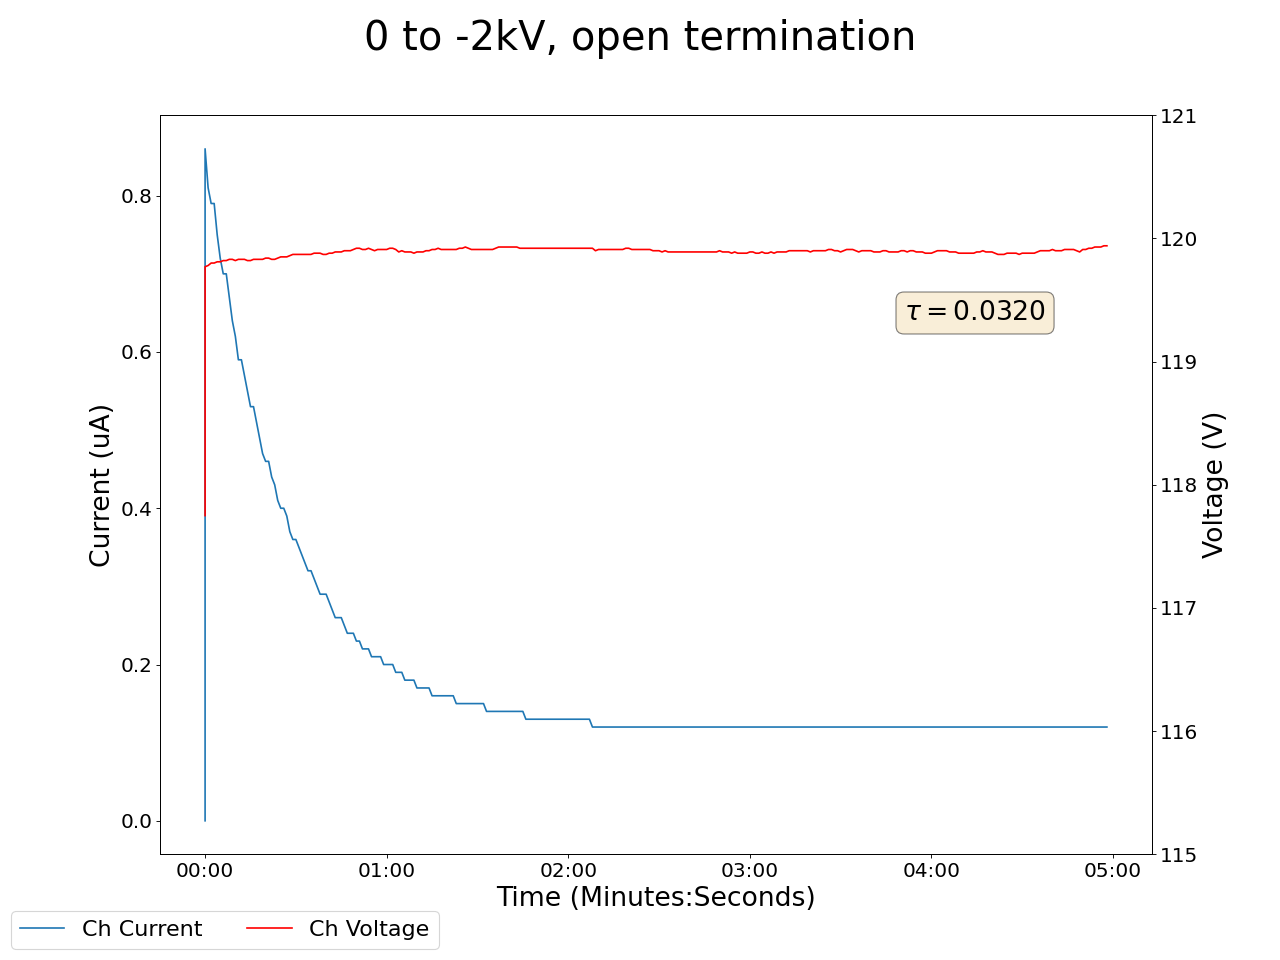

Values plotted in this chart, from the file beside it:
2024-02-20 12:11:42.090251, 2.1500000953674316, 0.0, 0.0, 0.0, 0.10999999940395355, 0.0, 0.10000000149011612, 0.0, 0.07000000029802322, 0.0, 0.0, 0.0, 0.15000000596046448, 0.0, 0.9700000286102295, 0.0, 117.75, 0.0, 0.0, 0.0, 0.44999998807907104, 0.0, 0.5
2024-02-20 12:11:43.090190, 2.08, 0.0, 0.0, 0.0, 0.11, 0.0, 0.1, 0.0, 0.07, 0.0, 0.0, 0.0, 0.15, 0.0, 0.97, 0.0, 119.8, 0.86, 0.0, 0.0, 0.45, 0.0, 0.5
2024-02-20 12:11:44.090190, 2.0, 0.0, 0.0, 0.0, 0.11, 0.0, 0.1, 0.0, 0.07, 0.0, 0.0, 0.0, 0.15, 0.0, 0.97, 0.0, 119.8, 0.81, 0.0, 0.0, 0.45, 0.0, 0.5
2024-02-20 12:11:45.090190, 1.94, 0.0, 0.0, 0.0, 0.11, 0.0, 0.1, 0.0, 0.07, 0.0, 0.0, 0.0, 0.15, 0.0, 0.97, 0.0, 119.8, 0.79, 0.0, 0.0, 0.45, 0.0, 0.5
2024-02-20 12:11:46.090191, 1.94, 0.0, 0.0, 0.0, 0.11, 0.0, 0.1, 0.0, 0.07, 0.0, 0.0, 0.0, 0.15, 0.0, 0.97, 0.0, 119.8, 0.79, 0.0, 0.0, 0.45, 0.0, 0.5
2024-02-20 12:11:47.090190, 1.87, 0.0, 0.0, 0.0, 0.11, 0.0, 0.1, 0.0, 0.07, 0.0, 0.0, 0.0, 0.15, 0.0, 0.97, 0.0, 119.8, 0.75, 0.0, 0.0, 0.45, 0.0, 0.5
2024-02-20 12:11:48.090190, 1.81, 0.0, 0.0, 0.0, 0.11, 0.0, 0.1, 0.0, 0.07, 0.0, 0.0, 0.0, 0.15, 0.0, 0.97, 0.0, 119.8, 0.72, 0.0, 0.0, 0.45, 0.0, 0.5
2024-02-20 12:11:49.090190, 1.75, 0.0, 0.0, 0.0, 0.11, 0.0, 0.1, 0.0, 0.07, 0.0, 0.0, 0.0, 0.15, 0.0, 0.97, 0.0, 119.8, 0.7, 0.0, 0.0, 0.45, 0.0, 0.5
2024-02-20 12:11:50.090190, 1.75, 0.0, 0.0, 0.0, 0.11, 0.0, 0.1, 0.0, 0.07, 0.0, 0.0, 0.0, 0.15, 0.0, 0.97, 0.0, 119.8, 0.7, 0.0, 0.0, 0.45, 0.0, 0.5
2024-02-20 12:11:51.090190, 1.69, 0.0, 0.0, 0.0, 0.11, 0.0, 0.1, 0.0, 0.07, 0.0, 0.0, 0.0, 0.15, 0.0, 0.97, 0.0, 119.8, 0.67, 0.0, 0.0, 0.45, 0.0, 0.5
2024-02-20 12:11:52.090190, 1.64, 0.0, 0.0, 0.0, 0.11, 0.0, 0.1, 0.0, 0.07, 0.0, 0.0, 0.0, 0.15, 0.0, 0.97, 0.0, 119.8, 0.64, 0.0, 0.0, 0.45, 0.0, 0.5
2024-02-20 12:11:53.090190, 1.58, 0.0, 0.0, 0.0, 0.11, 0.0, 0.1, 0.0, 0.07, 0.0, 0.0, 0.0, 0.16, 0.0, 0.97, 0.0, 119.8, 0.62, 0.0, 0.0, 0.45, 0.0, 0.5
2024-02-20 12:11:54.090190, 1.53, 0.0, 0.0, 0.0, 0.11, 0.0, 0.1, 0.0, 0.07, 0.0, 0.0, 0.0, 0.16, 0.0, 0.97, 0.0, 119.8, 0.59, 0.0, 0.0, 0.45, 0.0, 0.5
2024-02-20 12:11:55.090190, 1.53, 0.0, 0.0, 0.0, 0.11, 0.0, 0.1, 0.0, 0.07, 0.0, 0.0, 0.0, 0.16, 0.0, 0.97, 0.0, 119.8, 0.59, 0.0, 0.0, 0.45, 0.0, 0.5
2024-02-20 12:11:56.090190, 1.49, 0.0, 0.0, 0.0, 0.11, 0.0, 0.1, 0.0, 0.07, 0.0, 0.0, 0.0, 0.16, 0.0, 0.97, 0.0, 119.8, 0.57, 0.0, 0.0, 0.45, 0.0, 0.5
2024-02-20 12:11:57.090190, 1.44, 0.0, 0.0, 0.0, 0.11, 0.0, 0.1, 0.0, 0.07, 0.0, 0.0, 0.0, 0.16, 0.0, 0.97, 0.0, 119.8, 0.55, 0.0, 0.0, 0.45, 0.0, 0.5
2024-02-20 12:11:58.090190, 1.4, 0.0, 0.0, 0.0, 0.11, 0.0, 0.1, 0.0, 0.07, 0.0, 0.0, 0.0, 0.16, 0.0, 0.97, 0.0, 119.8, 0.53, 0.0, 0.0, 0.45, 0.0, 0.5
2024-02-20 12:11:59.090190, 1.35, 0.0, 0.0, 0.0, 0.11, 0.0, 0.1, 0.0, 0.07, 0.0, 0.0, 0.0, 0.16, 0.0, 0.97, 0.0, 119.8, 0.53, 0.0, 0.0, 0.45, 0.0, 0.5
2024-02-20 12:12:00.090190, 1.35, 0.0, 0.0, 0.0, 0.11, 0.0, 0.1, 0.0, 0.07, 0.0, 0.0, 0.0, 0.16, 0.0, 0.97, 0.0, 119.8, 0.51, 0.0, 0.0, 0.45, 0.0, 0.5
2024-02-20 12:12:01.090190, 1.31, 0.0, 0.0, 0.0, 0.11, 0.0, 0.1, 0.0, 0.07, 0.0, 0.0, 0.0, 0.16, 0.0, 0.97, 0.0, 119.8, 0.49, 0.0, 0.0, 0.45, 0.0, 0.5
2024-02-20 12:12:02.090190, 1.27, 0.0, 0.0, 0.0, 0.11, 0.0, 0.1, 0.0, 0.07, 0.0, 0.0, 0.0, 0.16, 0.0, 0.97, 0.0, 119.8, 0.47, 0.0, 0.0, 0.45, 0.0, 0.5
2024-02-20 12:12:03.090190, 1.24, 0.0, 0.0, 0.0, 0.11, 0.0, 0.1, 0.0, 0.07, 0.0, 0.0, 0.0, 0.16, 0.0, 0.97, 0.0, 119.8, 0.46, 0.0, 0.0, 0.45, 0.0, 0.5
2024-02-20 12:12:04.090190, 1.24, 0.0, 0.0, 0.0, 0.11, 0.0, 0.1, 0.0, 0.07, 0.0, 0.0, 0.0, 0.16, 0.0, 0.97, 0.0, 119.8, 0.46, 0.0, 0.0, 0.45, 0.0, 0.5
2024-02-20 12:12:05.090190, 1.2, 0.0, 0.0, 0.0, 0.1, 0.0, 0.1, 0.0, 0.07, 0.0, 0.0, 0.0, 0.16, 0.0, 0.97, 0.0, 119.8, 0.44, 0.0, 0.0, 0.45, 0.0, 0.5
2024-02-20 12:12:06.090190, 1.17, 0.0, 0.0, 0.0, 0.1, 0.0, 0.1, 0.0, 0.07, 0.0, 0.0, 0.0, 0.16, 0.0, 0.97, 0.0, 119.8, 0.43, 0.0, 0.0, 0.45, 0.0, 0.5
2024-02-20 12:12:07.090190, 1.13, 0.0, 0.0, 0.0, 0.1, 0.0, 0.1, 0.0, 0.07, 0.0, 0.0, 0.0, 0.16, 0.0, 0.97, 0.0, 119.8, 0.41, 0.0, 0.0, 0.45, 0.0, 0.5
2024-02-20 12:12:08.090190, 1.1, 0.0, 0.0, 0.0, 0.1, 0.0, 0.1, 0.0, 0.07, 0.0, 0.0, 0.0, 0.16, 0.0, 0.97, 0.0, 119.8, 0.4, 0.0, 0.0, 0.45, 0.0, 0.5
2024-02-20 12:12:09.090190, 1.1, 0.0, 0.0, 0.0, 0.1, 0.0, 0.1, 0.0, 0.07, 0.0, 0.0, 0.0, 0.16, 0.0, 0.97, 0.0, 119.8, 0.4, 0.0, 0.0, 0.45, 0.0, 0.5
2024-02-20 12:12:10.090190, 1.07, 0.0, 0.0, 0.0, 0.1, 0.0, 0.1, 0.0, 0.07, 0.0, 0.0, 0.0, 0.16, 0.0, 0.97, 0.0, 119.8, 0.39, 0.0, 0.0, 0.45, 0.0, 0.5
2024-02-20 12:12:11.090191, 1.04, 0.0, 0.0, 0.0, 0.1, 0.0, 0.1, 0.0, 0.07, 0.0, 0.0, 0.0, 0.16, 0.0, 0.97, 0.0, 119.9, 0.37, 0.0, 0.0, 0.45, 0.0, 0.5
2024-02-20 12:12:12.090190, 1.02, 0.0, 0.0, 0.0, 0.1, 0.0, 0.1, 0.0, 0.07, 0.0, 0.0, 0.0, 0.16, 0.0, 0.97, 0.0, 119.9, 0.36, 0.0, 0.0, 0.45, 0.0, 0.5
2024-02-20 12:12:13.090190, 1.02, 0.0, 0.0, 0.0, 0.1, 0.0, 0.1, 0.0, 0.07, 0.0, 0.0, 0.0, 0.16, 0.0, 0.97, 0.0, 119.9, 0.36, 0.0, 0.0, 0.45, 0.0, 0.5
2024-02-20 12:12:14.090190, 0.99, 0.0, 0.0, 0.0, 0.1, 0.0, 0.1, 0.0, 0.07, 0.0, 0.0, 0.0, 0.16, 0.0, 0.97, 0.0, 119.9, 0.35, 0.0, 0.0, 0.45, 0.0, 0.5
2024-02-20 12:12:15.090190, 0.96, 0.0, 0.0, 0.0, 0.1, 0.0, 0.1, 0.0, 0.07, 0.0, 0.0, 0.0, 0.16, 0.0, 0.97, 0.0, 119.9, 0.34, 0.0, 0.0, 0.45, 0.0, 0.5
2024-02-20 12:12:16.090190, 0.94, 0.0, 0.0, 0.0, 0.1, 0.0, 0.1, 0.0, 0.07, 0.0, 0.0, 0.0, 0.16, 0.0, 0.97, 0.0, 119.9, 0.33, 0.0, 0.0, 0.45, 0.0, 0.5
2024-02-20 12:12:17.090189, 0.92, 0.0, 0.0, 0.0, 0.1, 0.0, 0.1, 0.0, 0.07, 0.0, 0.0, 0.0, 0.16, 0.0, 0.97, 0.0, 119.9, 0.32, 0.0, 0.0, 0.45, 0.0, 0.5
2024-02-20 12:12:18.090189, 0.92, 0.0, 0.0, 0.0, 0.1, 0.0, 0.1, 0.0, 0.07, 0.0, 0.0, 0.0, 0.16, 0.0, 0.97, 0.0, 119.9, 0.32, 0.0, 0.0, 0.45, 0.0, 0.5
2024-02-20 12:12:19.090189, 0.89, 0.0, 0.0, 0.0, 0.1, 0.0, 0.1, 0.0, 0.07, 0.0, 0.0, 0.0, 0.16, 0.0, 0.97, 0.0, 119.9, 0.31, 0.0, 0.0, 0.45, 0.0, 0.5
2024-02-20 12:12:20.090189, 0.87, 0.0, 0.0, 0.0, 0.1, 0.0, 0.1, 0.0, 0.07, 0.0, 0.0, 0.0, 0.16, 0.0, 0.97, 0.0, 119.9, 0.3, 0.0, 0.0, 0.45, 0.0, 0.5
2024-02-20 12:12:21.090189, 0.85, 0.0, 0.0, 0.0, 0.1, 0.0, 0.1, 0.0, 0.07, 0.0, 0.0, 0.0, 0.16, 0.0, 0.97, 0.0, 119.9, 0.29, 0.0, 0.0, 0.45, 0.0, 0.5
2024-02-20 12:12:22.090189, 0.85, 0.0, 0.0, 0.0, 0.1, 0.0, 0.1, 0.0, 0.07, 0.0, 0.0, 0.0, 0.16, 0.0, 0.97, 0.0, 119.9, 0.29, 0.0, 0.0, 0.45, 0.0, 0.5
2024-02-20 12:12:23.090189, 0.83, 0.0, 0.0, 0.0, 0.1, 0.0, 0.1, 0.0, 0.07, 0.0, 0.0, 0.0, 0.16, 0.0, 0.97, 0.0, 119.9, 0.29, 0.0, 0.0, 0.45, 0.0, 0.5
2024-02-20 12:12:24.090189, 0.81, 0.0, 0.0, 0.0, 0.1, 0.0, 0.1, 0.0, 0.07, 0.0, 0.0, 0.0, 0.16, 0.0, 0.97, 0.0, 119.9, 0.28, 0.0, 0.0, 0.45, 0.0, 0.5
2024-02-20 12:12:25.090189, 0.8, 0.0, 0.0, 0.0, 0.1, 0.0, 0.1, 0.0, 0.07, 0.0, 0.0, 0.0, 0.16, 0.0, 0.97, 0.0, 119.9, 0.27, 0.0, 0.0, 0.45, 0.0, 0.5
2024-02-20 12:12:26.090190, 0.78, 0.0, 0.0, 0.0, 0.1, 0.0, 0.1, 0.0, 0.07, 0.0, 0.0, 0.0, 0.16, 0.0, 0.97, 0.0, 119.9, 0.26, 0.0, 0.0, 0.45, 0.0, 0.5
2024-02-20 12:12:27.090190, 0.78, 0.0, 0.0, 0.0, 0.1, 0.0, 0.1, 0.0, 0.07, 0.0, 0.0, 0.0, 0.16, 0.0, 0.97, 0.0, 119.9, 0.26, 0.0, 0.0, 0.45, 0.0, 0.5
2024-02-20 12:12:28.090189, 0.76, 0.0, 0.0, 0.0, 0.1, 0.0, 0.1, 0.0, 0.07, 0.0, 0.0, 0.0, 0.16, 0.0, 0.97, 0.0, 119.9, 0.26, 0.0, 0.0, 0.45, 0.0, 0.5
2024-02-20 12:12:29.090189, 0.74, 0.0, 0.0, 0.0, 0.1, 0.0, 0.1, 0.0, 0.07, 0.0, 0.0, 0.0, 0.16, 0.0, 0.97, 0.0, 119.9, 0.25, 0.0, 0.0, 0.45, 0.0, 0.5
2024-02-20 12:12:30.090189, 0.73, 0.0, 0.0, 0.0, 0.1, 0.0, 0.1, 0.0, 0.07, 0.0, 0.0, 0.0, 0.16, 0.0, 0.97, 0.0, 119.9, 0.24, 0.0, 0.0, 0.45, 0.0, 0.5
2024-02-20 12:12:31.090190, 0.71, 0.0, 0.0, 0.0, 0.1, 0.0, 0.1, 0.0, 0.07, 0.0, 0.0, 0.0, 0.15, 0.0, 0.97, 0.0, 119.9, 0.24, 0.0, 0.0, 0.45, 0.0, 0.5
2024-02-20 12:12:32.090189, 0.71, 0.0, 0.0, 0.0, 0.1, 0.0, 0.1, 0.0, 0.07, 0.0, 0.0, 0.0, 0.15, 0.0, 0.97, 0.0, 119.9, 0.24, 0.0, 0.0, 0.45, 0.0, 0.5
2024-02-20 12:12:33.090189, 0.7, 0.0, 0.0, 0.0, 0.1, 0.0, 0.1, 0.0, 0.07, 0.0, 0.0, 0.0, 0.15, 0.0, 0.97, 0.0, 119.9, 0.23, 0.0, 0.0, 0.45, 0.0, 0.5
2024-02-20 12:12:34.090189, 0.69, 0.0, 0.0, 0.0, 0.1, 0.0, 0.1, 0.0, 0.07, 0.0, 0.0, 0.0, 0.15, 0.0, 0.97, 0.0, 119.9, 0.23, 0.0, 0.0, 0.45, 0.0, 0.5
2024-02-20 12:12:35.090189, 0.67, 0.0, 0.0, 0.0, 0.1, 0.0, 0.1, 0.0, 0.07, 0.0, 0.0, 0.0, 0.15, 0.0, 0.97, 0.0, 119.9, 0.22, 0.0, 0.0, 0.45, 0.0, 0.5
2024-02-20 12:12:36.090189, 0.67, 0.0, 0.0, 0.0, 0.1, 0.0, 0.1, 0.0, 0.07, 0.0, 0.0, 0.0, 0.15, 0.0, 0.97, 0.0, 119.9, 0.22, 0.0, 0.0, 0.45, 0.0, 0.5
2024-02-20 12:12:37.090189, 0.66, 0.0, 0.0, 0.0, 0.1, 0.0, 0.1, 0.0, 0.07, 0.0, 0.0, 0.0, 0.15, 0.0, 0.97, 0.0, 119.9, 0.22, 0.0, 0.0, 0.45, 0.0, 0.5
2024-02-20 12:12:38.090189, 0.65, 0.0, 0.0, 0.0, 0.1, 0.0, 0.1, 0.0, 0.07, 0.0, 0.0, 0.0, 0.15, 0.0, 0.97, 0.0, 119.9, 0.21, 0.0, 0.0, 0.45, 0.0, 0.5
2024-02-20 12:12:39.090189, 0.64, 0.0, 0.0, 0.0, 0.1, 0.0, 0.1, 0.0, 0.07, 0.0, 0.0, 0.0, 0.15, 0.0, 0.97, 0.0, 119.9, 0.21, 0.0, 0.0, 0.45, 0.0, 0.5
2024-02-20 12:12:40.090189, 0.63, 0.0, 0.0, 0.0, 0.1, 0.0, 0.1, 0.0, 0.07, 0.0, 0.0, 0.0, 0.15, 0.0, 0.97, 0.0, 119.9, 0.21, 0.0, 0.0, 0.45, 0.0, 0.5
2024-02-20 12:12:41.090189, 0.63, 0.0, 0.0, 0.0, 0.1, 0.0, 0.1, 0.0, 0.07, 0.0, 0.0, 0.0, 0.15, 0.0, 0.97, 0.0, 119.9, 0.21, 0.0, 0.0, 0.45, 0.0, 0.5
2024-02-20 12:12:42.090189, 0.62, 0.0, 0.0, 0.0, 0.1, 0.0, 0.1, 0.0, 0.07, 0.0, 0.0, 0.0, 0.15, 0.0, 0.97, 0.0, 119.9, 0.2, 0.0, 0.0, 0.45, 0.0, 0.5
... 239 more rows
